The GitHub repository dodoya1/pythonProject contains a labelled image folder "data" with 2 categories: cat, dog. Examples follow, each with its label.

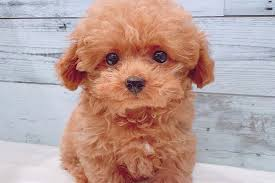
Label: dog

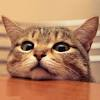
Label: cat

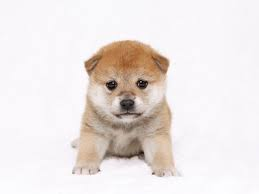
Label: dog

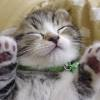
Label: cat

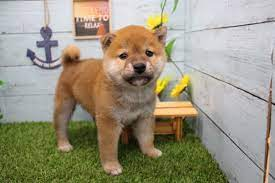
Label: dog

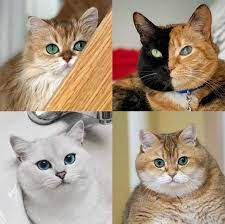
Label: cat
